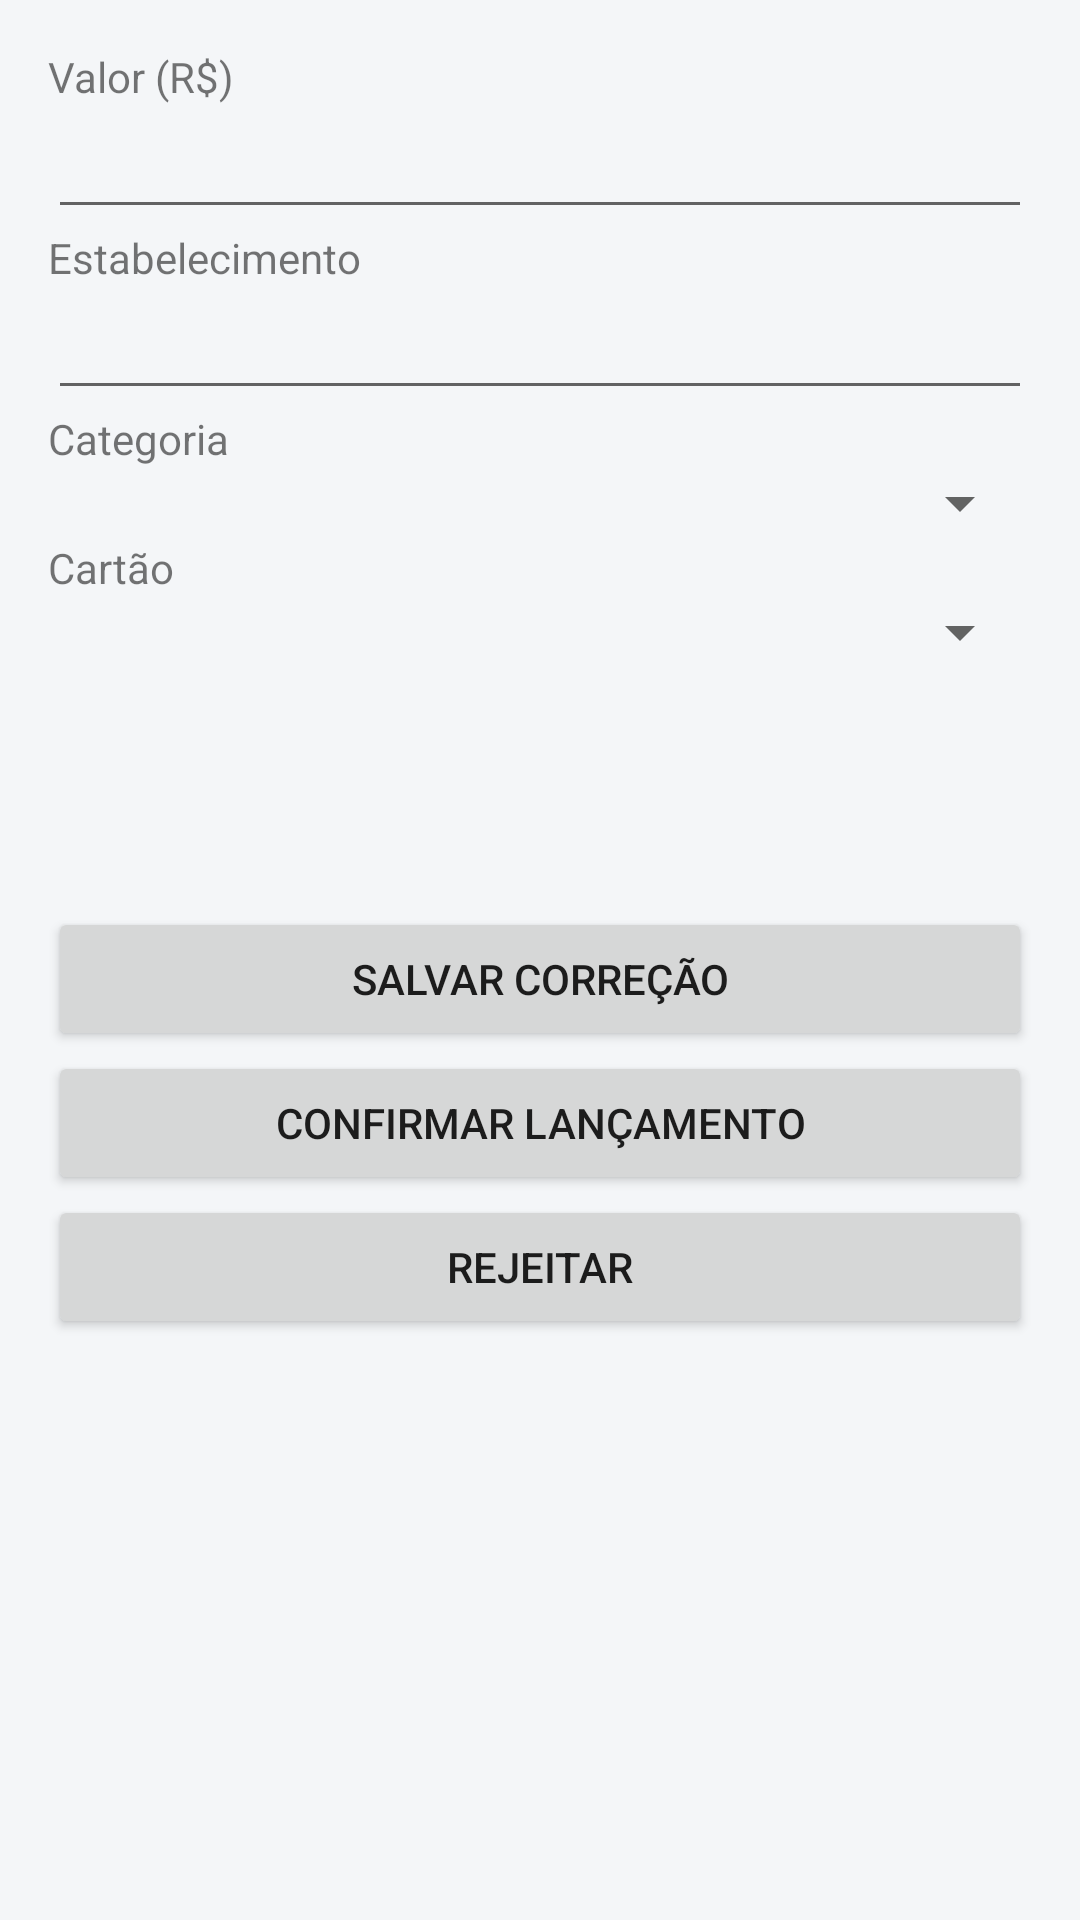

Android layout source for this screen:
<!-- AndroidManifest.xml: application theme Theme.ColetorNotificacao -->
<!-- res/layout/activity_expense_detail.xml -->
<?xml version="1.0" encoding="utf-8"?>
<ScrollView
    xmlns:android="http://schemas.android.com/apk/res/android"
    android:layout_width="match_parent"
    android:layout_height="match_parent">

    <LinearLayout
        android:layout_width="match_parent"
        android:layout_height="wrap_content"
        android:orientation="vertical"
        android:padding="16dp"
        android:paddingTop="?attr/actionBarSize">

        <TextView
            android:layout_width="match_parent"
            android:layout_height="wrap_content"
            android:text="Valor (R$)"/>
        <EditText
            android:id="@+id/editAmount"
            android:layout_width="match_parent"
            android:layout_height="wrap_content"
            android:inputType="numberDecimal"/>

        <TextView
            android:layout_width="match_parent"
            android:layout_height="wrap_content"
            android:text="Estabelecimento"/>
        <EditText
            android:id="@+id/editMerchant"
            android:layout_width="match_parent"
            android:layout_height="wrap_content"
            android:inputType="text"/>

        <TextView
            android:layout_width="match_parent"
            android:layout_height="wrap_content"
            android:text="Categoria"/>
        <Spinner
            android:id="@+id/spinnerCategory"
            android:layout_width="match_parent"
            android:layout_height="wrap_content"/>

        <TextView
            android:layout_width="match_parent"
            android:layout_height="wrap_content"
            android:text="Cartão"/>
        <Spinner
            android:id="@+id/spinnerCard"
            android:layout_width="match_parent"
            android:layout_height="wrap_content"/>

        <TextView
            android:id="@+id/txtTypeStatus"
            android:layout_width="match_parent"
            android:layout_height="wrap_content"
            android:layout_marginTop="8dp"
            android:textStyle="bold"/>

        <TextView
            android:id="@+id/txtReasons"
            android:layout_width="match_parent"
            android:layout_height="wrap_content"
            android:textSize="12sp"/>

        <TextView
            android:id="@+id/txtSourceNotification"
            android:layout_width="match_parent"
            android:layout_height="wrap_content"
            android:layout_marginTop="8dp"
            android:textSize="12sp"
            android:textStyle="italic"/>

        <Button
            android:id="@+id/btnSaveCorrection"
            android:layout_width="match_parent"
            android:layout_height="wrap_content"
            android:text="Salvar correção"
            android:layout_marginTop="12dp"/>

        <Button
            android:id="@+id/btnConfirm"
            android:layout_width="match_parent"
            android:layout_height="wrap_content"
            android:text="Confirmar lançamento"/>

        <Button
            android:id="@+id/btnReject"
            android:layout_width="match_parent"
            android:layout_height="wrap_content"
            android:text="Rejeitar"/>

    </LinearLayout>
</ScrollView>
<!-- resources referenced by this layout -->
<resources>
  <style name="Theme.ColetorNotificacao" parent="Theme.MaterialComponents.Light.DarkActionBar.Bridge">
          <item name="colorPrimary">@color/gfp_primary</item>
          <item name="colorPrimaryDark">@color/gfp_primary_dark</item>
          <item name="colorAccent">@color/gfp_accent</item>
          <item name="android:windowBackground">@color/gfp_bg</item>
      </style>
  <color name="gfp_primary">#1565C0</color>
  <color name="gfp_primary_dark">#0D47A1</color>
  <color name="gfp_accent">#E91E8C</color>
  <color name="gfp_bg">#F4F6F8</color>
</resources>
